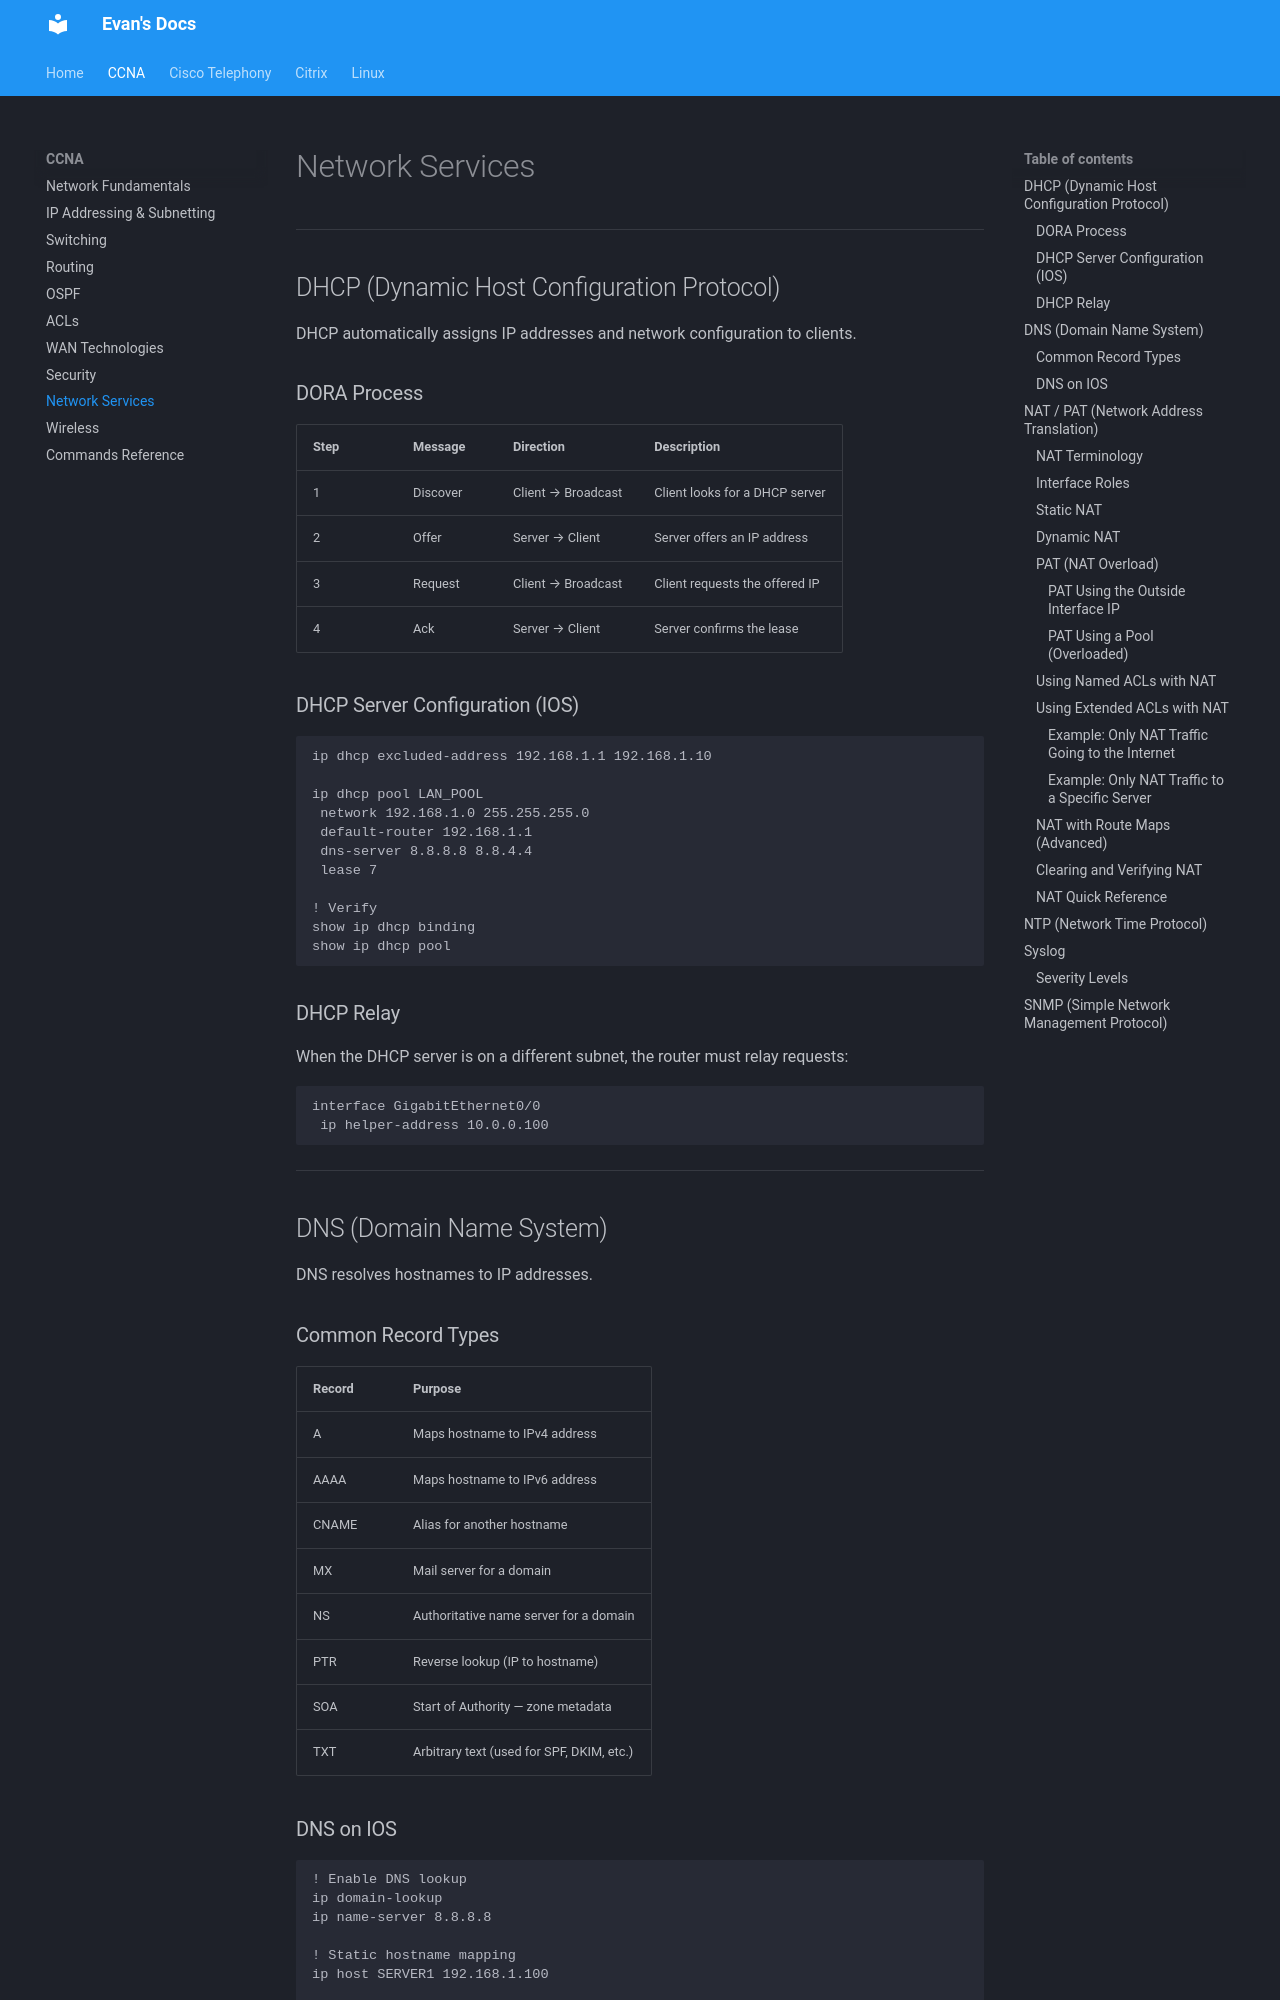

repository: evanhumphry/docs · page: ccna/network-services/index.html · generator: mkdocs

# Network Services

---

## DHCP (Dynamic Host Configuration Protocol)

DHCP automatically assigns IP addresses and network configuration to clients.

### DORA Process

| Step      | Message   | Direction          | Description                       |
|-----------|-----------|--------------------|-----------------------------------|
| 1         | Discover  | Client → Broadcast | Client looks for a DHCP server    |
| 2         | Offer     | Server → Client    | Server offers an IP address       |
| 3         | Request   | Client → Broadcast | Client requests the offered IP    |
| 4         | Ack       | Server → Client    | Server confirms the lease         |

### DHCP Server Configuration (IOS)

```
ip dhcp excluded-address 192.168.1.1 192.168.1.10

ip dhcp pool LAN_POOL
 network 192.168.1.0 255.255.255.0
 default-router 192.168.1.1
 dns-server 8.8.8.8 8.8.4.4
 lease 7

! Verify
show ip dhcp binding
show ip dhcp pool
```

### DHCP Relay

When the DHCP server is on a different subnet, the router must relay requests:

```
interface GigabitEthernet0/0
 ip helper-address 10.0.0.100
```

---

## DNS (Domain Name System)

DNS resolves hostnames to IP addresses.

### Common Record Types

| Record | Purpose                                      |
|--------|----------------------------------------------|
| A      | Maps hostname to IPv4 address                |
| AAAA   | Maps hostname to IPv6 address                |
| CNAME  | Alias for another hostname                   |
| MX     | Mail server for a domain                     |
| NS     | Authoritative name server for a domain       |
| PTR    | Reverse lookup (IP to hostname)              |
| SOA    | Start of Authority — zone metadata           |
| TXT    | Arbitrary text (used for SPF, DKIM, etc.)    |

### DNS on IOS

```
! Enable DNS lookup
ip domain-lookup
ip name-server 8.8.8.8

! Static hostname mapping
ip host SERVER1 192.168.1.100

! Verify
show hosts
```

---

## NAT / PAT (Network Address Translation)

NAT translates private IPs to public IPs for internet access.
